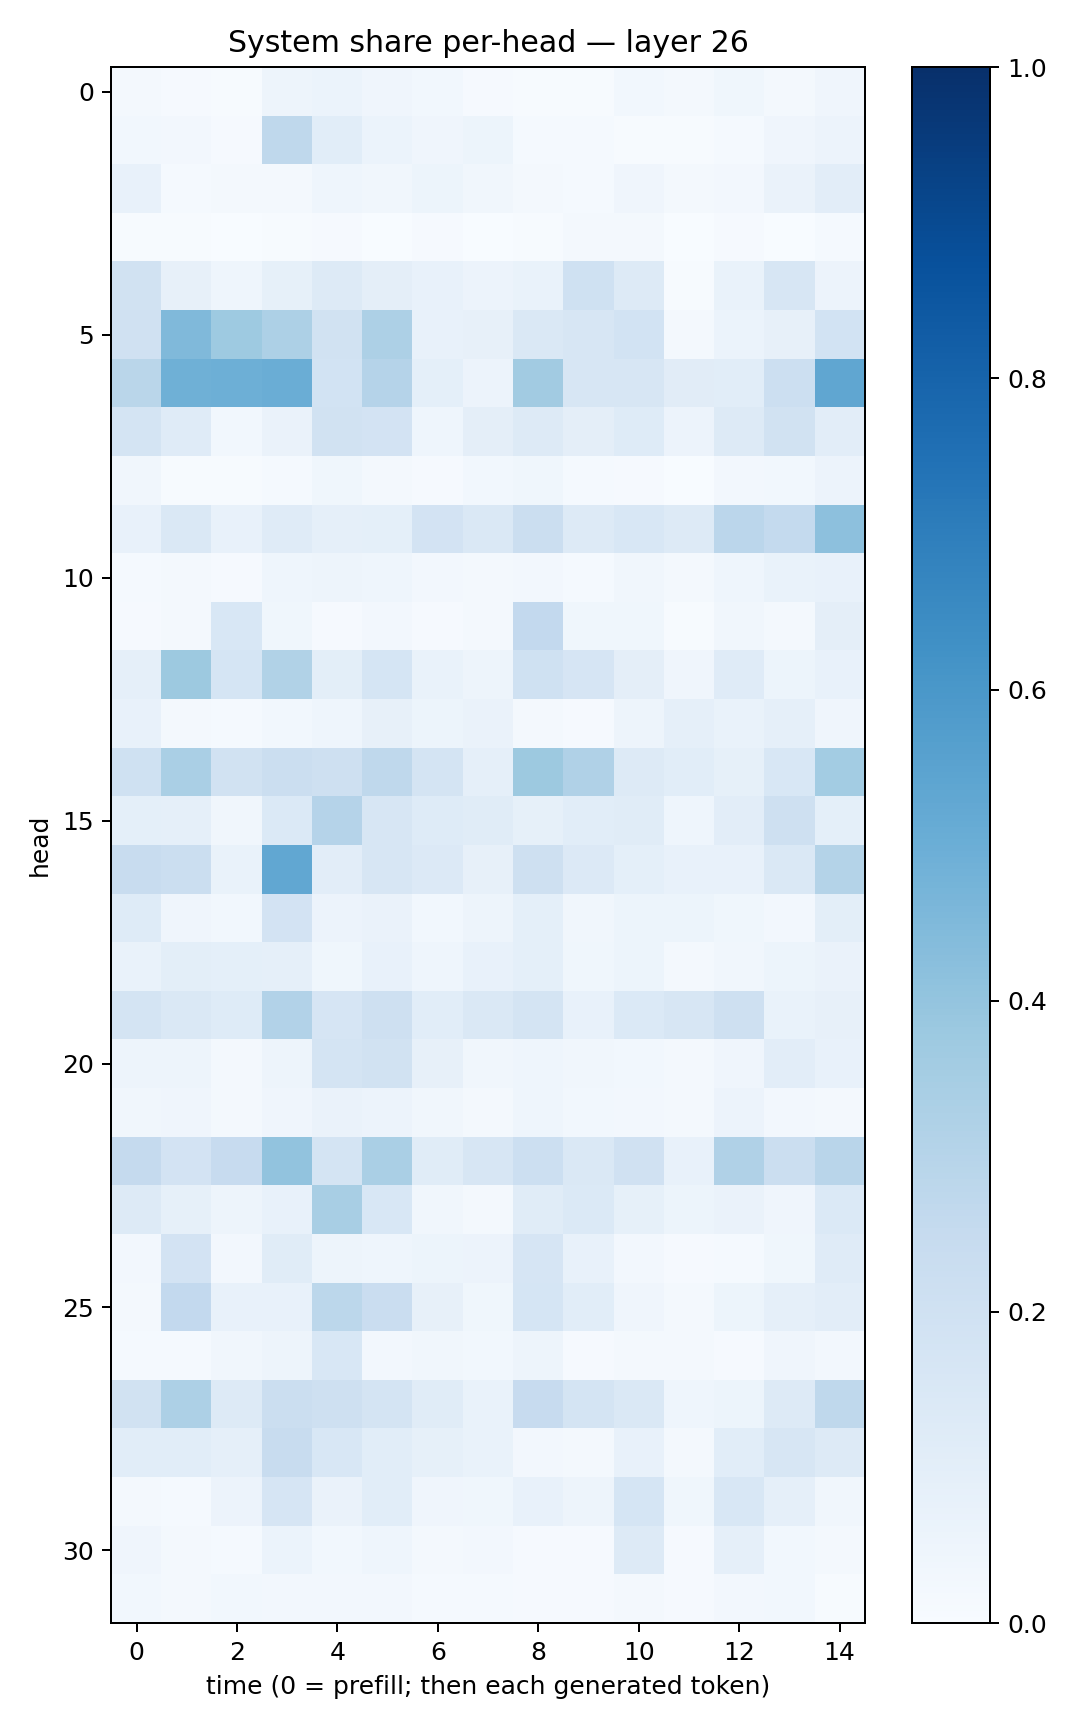

The table this chart was drawn from, first rows:
0.018438274, 0.00789933, 0.0073248865, 0.04879162, 0.061249007, 0.04093948, 0.030070754, 0.011455602, 0.0062160227, 0.0056939847, 0.030849062, 0.018577535, 0.03763235, 0.020643586, 0.04216259
0.02795, 0.02622, 0.01171, 0.2701, 0.1063, 0.059, 0.03977, 0.05091, 0.01416, 0.01385, 0.006621, 0.005586, 0.01249, 0.04289, 0.05588
0.07704, 0.01298, 0.01798, 0.01852, 0.04614, 0.03295, 0.05329, 0.03267, 0.01681, 0.01459, 0.03956, 0.01741, 0.02723, 0.06596, 0.1048
0.007024, 0.005689, 0.00334, 0.005166, 0.01147, 0.003711, 0.00978, 0.002315, 0.004627, 0.0191, 0.01931, 0.001973, 0.01091, 0.001796, 0.01347
0.189, 0.07897, 0.04434, 0.08356, 0.1309, 0.09411, 0.07222, 0.05731, 0.06841, 0.2027, 0.1317, 0.007397, 0.06763, 0.159, 0.05835
0.1972, 0.4474, 0.3743, 0.327, 0.1921, 0.3242, 0.07205, 0.07948, 0.1431, 0.1602, 0.1838, 0.01682, 0.0617, 0.07816, 0.1846
0.2887, 0.4911, 0.4957, 0.5038, 0.1843, 0.3017, 0.09126, 0.05654, 0.3614, 0.1569, 0.1627, 0.1099, 0.1074, 0.2151, 0.5348
0.1777, 0.1197, 0.02839, 0.06401, 0.1952, 0.1802, 0.04468, 0.09409, 0.1273, 0.09549, 0.1216, 0.0578, 0.1305, 0.189, 0.1037
0.03213, 0.004144, 0.005022, 0.01436, 0.03735, 0.02191, 0.009817, 0.02818, 0.03721, 0.01267, 0.01063, 0.003375, 0.02573, 0.03057, 0.05591
0.07658, 0.1443, 0.07336, 0.1185, 0.08959, 0.09299, 0.1826, 0.1451, 0.2217, 0.1263, 0.1552, 0.1306, 0.284, 0.2555, 0.4177
0.01274, 0.01643, 0.008319, 0.0438, 0.04895, 0.04545, 0.02514, 0.01957, 0.02455, 0.01197, 0.03513, 0.01794, 0.04457, 0.06916, 0.07524
0.01031, 0.02138, 0.1562, 0.03675, 0.01012, 0.02604, 0.009746, 0.021, 0.2614, 0.03618, 0.03695, 0.005486, 0.0328, 0.02004, 0.09535
0.08594, 0.3759, 0.1699, 0.3154, 0.0982, 0.1689, 0.06984, 0.05007, 0.2012, 0.1665, 0.09619, 0.0391, 0.119, 0.05424, 0.07659
0.0756, 0.02324, 0.01174, 0.02786, 0.04679, 0.07927, 0.05155, 0.06357, 0.01874, 0.009191, 0.04717, 0.08706, 0.06807, 0.08811, 0.04091
0.2024, 0.3375, 0.1917, 0.2223, 0.2033, 0.271, 0.1735, 0.08875, 0.3772, 0.3193, 0.1263, 0.1088, 0.08278, 0.1558, 0.3581
0.09326, 0.0875, 0.03162, 0.1398, 0.3046, 0.1627, 0.1216, 0.1148, 0.08235, 0.1075, 0.1169, 0.0434, 0.1041, 0.2066, 0.09027
0.2378, 0.2201, 0.06779, 0.5295, 0.1037, 0.1637, 0.1334, 0.08188, 0.2065, 0.1343, 0.09218, 0.07398, 0.07447, 0.1444, 0.3083
0.1213, 0.04046, 0.03118, 0.1797, 0.05499, 0.06583, 0.03053, 0.04886, 0.09067, 0.03306, 0.05246, 0.0533, 0.03738, 0.02449, 0.101
0.06842, 0.1014, 0.09044, 0.08725, 0.03808, 0.07416, 0.04565, 0.07142, 0.09072, 0.03881, 0.05165, 0.0222, 0.03379, 0.05451, 0.06289
0.1722, 0.1442, 0.1213, 0.3121, 0.1679, 0.2068, 0.1075, 0.1424, 0.1788, 0.07088, 0.1386, 0.1621, 0.2058, 0.07004, 0.08084
0.05, 0.04827, 0.0215, 0.0505, 0.1795, 0.1951, 0.08134, 0.03254, 0.0458, 0.03286, 0.02748, 0.02342, 0.04244, 0.1044, 0.0744
0.03242, 0.04219, 0.01796, 0.04117, 0.06424, 0.05608, 0.03132, 0.02257, 0.04383, 0.02737, 0.02666, 0.02032, 0.05523, 0.02707, 0.02082
0.2521, 0.1825, 0.2445, 0.4026, 0.177, 0.3391, 0.1159, 0.1608, 0.2183, 0.144, 0.1991, 0.07786, 0.3169, 0.2208, 0.2928
0.1327, 0.0822, 0.04692, 0.0715, 0.3436, 0.156, 0.03427, 0.0222, 0.1162, 0.138, 0.08336, 0.05224, 0.06354, 0.04257, 0.1394
0.02534, 0.1819, 0.02731, 0.1166, 0.04949, 0.04546, 0.05152, 0.05729, 0.1653, 0.07753, 0.02693, 0.00955, 0.01558, 0.03731, 0.1207
0.02341, 0.2586, 0.0759, 0.07204, 0.281, 0.2275, 0.08183, 0.03812, 0.1687, 0.1072, 0.04013, 0.0173, 0.0541, 0.08631, 0.1053
0.0137, 0.01515, 0.03215, 0.04853, 0.1527, 0.02622, 0.0336, 0.02887, 0.04974, 0.009009, 0.01951, 0.02005, 0.01082, 0.04117, 0.02392
0.1942, 0.3257, 0.1291, 0.2219, 0.2048, 0.1785, 0.1158, 0.06844, 0.2455, 0.1761, 0.1447, 0.04566, 0.05419, 0.1282, 0.2704
0.106, 0.1067, 0.08738, 0.2404, 0.1537, 0.106, 0.08531, 0.06735, 0.02516, 0.01937, 0.0742, 0.01645, 0.1081, 0.1629, 0.1314
0.02081, 0.01231, 0.05748, 0.1657, 0.06617, 0.1058, 0.03982, 0.03656, 0.07694, 0.04863, 0.1714, 0.03823, 0.1524, 0.08689, 0.0342
0.04282, 0.01628, 0.01379, 0.06107, 0.03088, 0.04302, 0.02046, 0.02487, 0.0108, 0.008322, 0.1282, 0.008962, 0.08689, 0.03054, 0.01744
0.02931, 0.02088, 0.02749, 0.02456, 0.0247, 0.02359, 0.01285, 0.01349, 0.009664, 0.009663, 0.02234, 0.0103, 0.02402, 0.03095, 0.007526
